Labelled photos from "dataset", an image-classification folder in norvy19/proyecto-aves. The possible labels are: Dacnis Carinegro, Tangara Cabecibaya, Tangara Carafuego, Tangara Cenicienta, Tangara Coronigualda, Tangara Dorada, Tangara Goliplateada, Tangara Golondrina, Tangara Verdinegra.

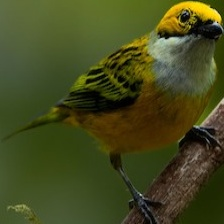
Label: Tangara Goliplateada

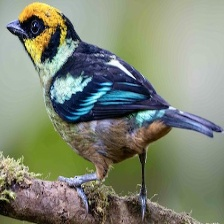
Label: Tangara Carafuego

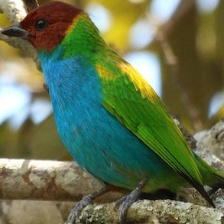
Label: Tangara Cabecibaya

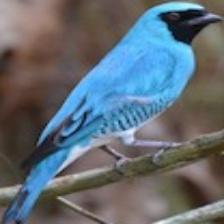
Label: Tangara Golondrina

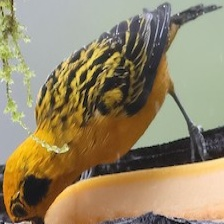
Label: Tangara Dorada

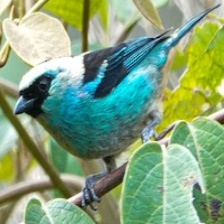
Label: Tangara Verdinegra
